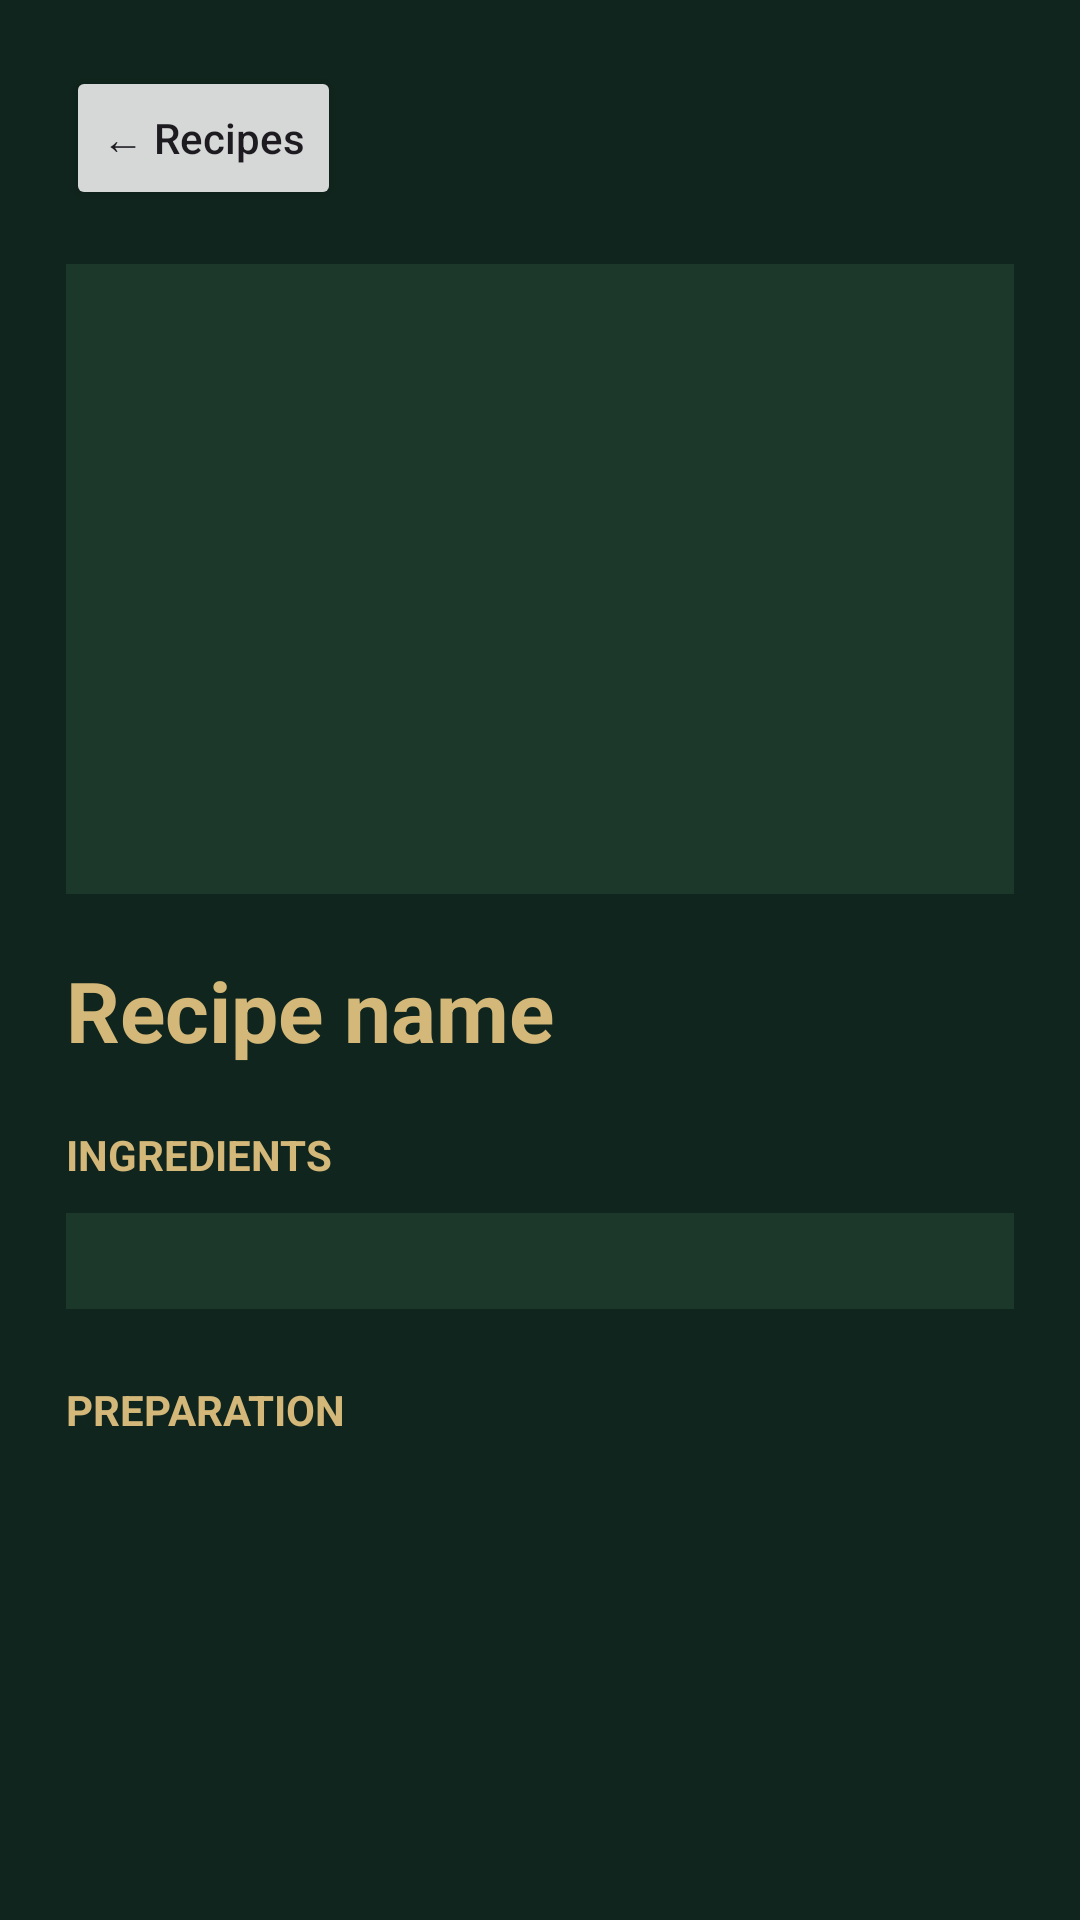

Reconstruct the res/layout file that produces this screen, plus the resources it refers to.
<!-- AndroidManifest.xml: application theme Theme.SmartPantryManager -->
<!-- res/layout/activity_recipe_detail.xml -->
<?xml version="1.0" encoding="utf-8"?>
<ScrollView xmlns:android="http://schemas.android.com/apk/res/android"
    android:layout_width="match_parent"
    android:layout_height="match_parent"
    android:background="#10251D"
    android:fillViewport="true">

    <LinearLayout
        android:layout_width="match_parent"
        android:layout_height="wrap_content"
        android:orientation="vertical"
        android:padding="22dp">

        <Button
            android:id="@+id/btnBackToRecipes"
            android:layout_width="wrap_content"
            android:layout_height="wrap_content"
            android:text="← Recipes"
            android:textAllCaps="false" />

        <ImageView
            android:id="@+id/imgRecipeDetail"
            android:layout_width="match_parent"
            android:layout_height="210dp"
            android:layout_marginTop="18dp"
            android:contentDescription="Recipe image"
            android:scaleType="centerCrop"
            android:background="#1C382B" />


        <TextView
            android:id="@+id/txtRecipeTitle"
            android:layout_width="match_parent"
            android:layout_height="wrap_content"
            android:text="Recipe name"
            android:textColor="#D4B879"
            android:textSize="28sp"
            android:textStyle="bold"
            android:paddingTop="20dp"
            android:paddingBottom="20dp" />

        <TextView
            android:layout_width="match_parent"
            android:layout_height="wrap_content"
            android:text="INGREDIENTS"
            android:textColor="#D4B879"
            android:textStyle="bold"
            android:textSize="14sp"
            android:paddingBottom="10dp" />

        <LinearLayout
            android:id="@+id/detailIngredients"
            android:layout_width="match_parent"
            android:layout_height="wrap_content"
            android:orientation="vertical"
            android:background="#1C382B"
            android:padding="16dp" />

        <TextView
            android:layout_width="match_parent"
            android:layout_height="wrap_content"
            android:text="PREPARATION"
            android:textColor="#D4B879"
            android:textStyle="bold"
            android:textSize="14sp"
            android:paddingTop="24dp"
            android:paddingBottom="10dp" />

        <TextView
            android:id="@+id/txtPreparationSteps"
            android:layout_width="match_parent"
            android:layout_height="wrap_content"
            android:textColor="#F4F0E4"
            android:textSize="16sp"
            android:lineSpacingExtra="6dp"
            android:paddingBottom="24dp" />

    </LinearLayout>
</ScrollView>
<!-- resources referenced by this layout -->
<resources>
  <style name="Theme.SmartPantryManager" parent="Base.Theme.SmartPantryManager" />
  <style name="Base.Theme.SmartPantryManager" parent="Theme.Material3.DayNight.NoActionBar">
  
          <item name="colorPrimary">@color/pantry_gold</item>
          <item name="colorOnPrimary">@color/pantry_background</item>
  
          <item name="colorSecondary">@color/pantry_sage</item>
          <item name="colorOnSecondary">@color/pantry_background</item>
  
          <item name="colorSurface">@color/pantry_card</item>
          <item name="colorOnSurface">@color/pantry_cream</item>
  
          <item name="colorControlActivated">@color/pantry_gold</item>
          <item name="colorAccent">@color/pantry_gold</item>
          <item name="android:colorAccent">@color/pantry_gold</item>
  
          <item name="android:windowBackground">@color/pantry_background</item>
          <item name="android:statusBarColor">@color/pantry_background</item>
          <item name="android:navigationBarColor">@color/pantry_background</item>
  
          <item name="android:windowLightStatusBar">false</item>
          <item name="android:windowLightNavigationBar" tools:targetApi="27">false</item>
  
      </style>
  <color name="pantry_gold">#D4B879</color>
  <color name="pantry_background">#10251D</color>
  <color name="pantry_sage">#B9CBAF</color>
  <color name="pantry_card">#1C382B</color>
  <color name="pantry_cream">#F4F0E4</color>
</resources>
